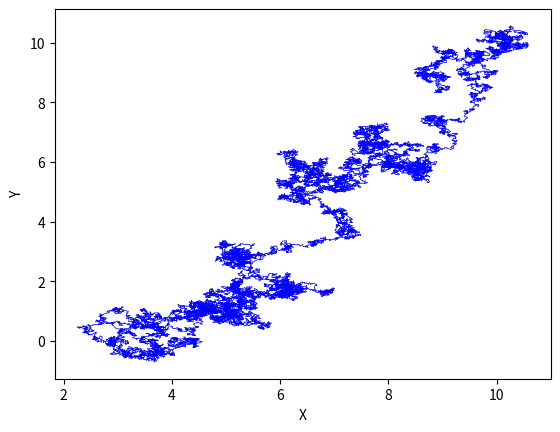

Here is the Python script that generated this plot:
# A simulation of 2D Ornstein-Uhlenbeck process with time step dt = .0001
import matplotlib.pyplot as pl
import numpy as np

t0 = 0.0
dt = 0.0001
t_final = 2
T = np.arange(t0, t_final, dt)
ax = pl.figure().add_subplot(111)
ax.set_xlabel('X')
ax.set_ylabel('Y')

x, y = 10.0, 10.0
ux, uy = 0.0, 0.0
theta = 1.0
sigma = 300.0
np.random.seed(1)
for t in T:
    new_x = x + theta*(ux-x)*dt + sigma * np.random.normal(0, dt)
    new_y = y + theta*(uy-y)*dt + sigma * np.random.normal(0, dt)
    ax.plot([x, new_x], [y, new_y], 'b-', linewidth=0.5)
    x, y = new_x, new_y

pl.show()
